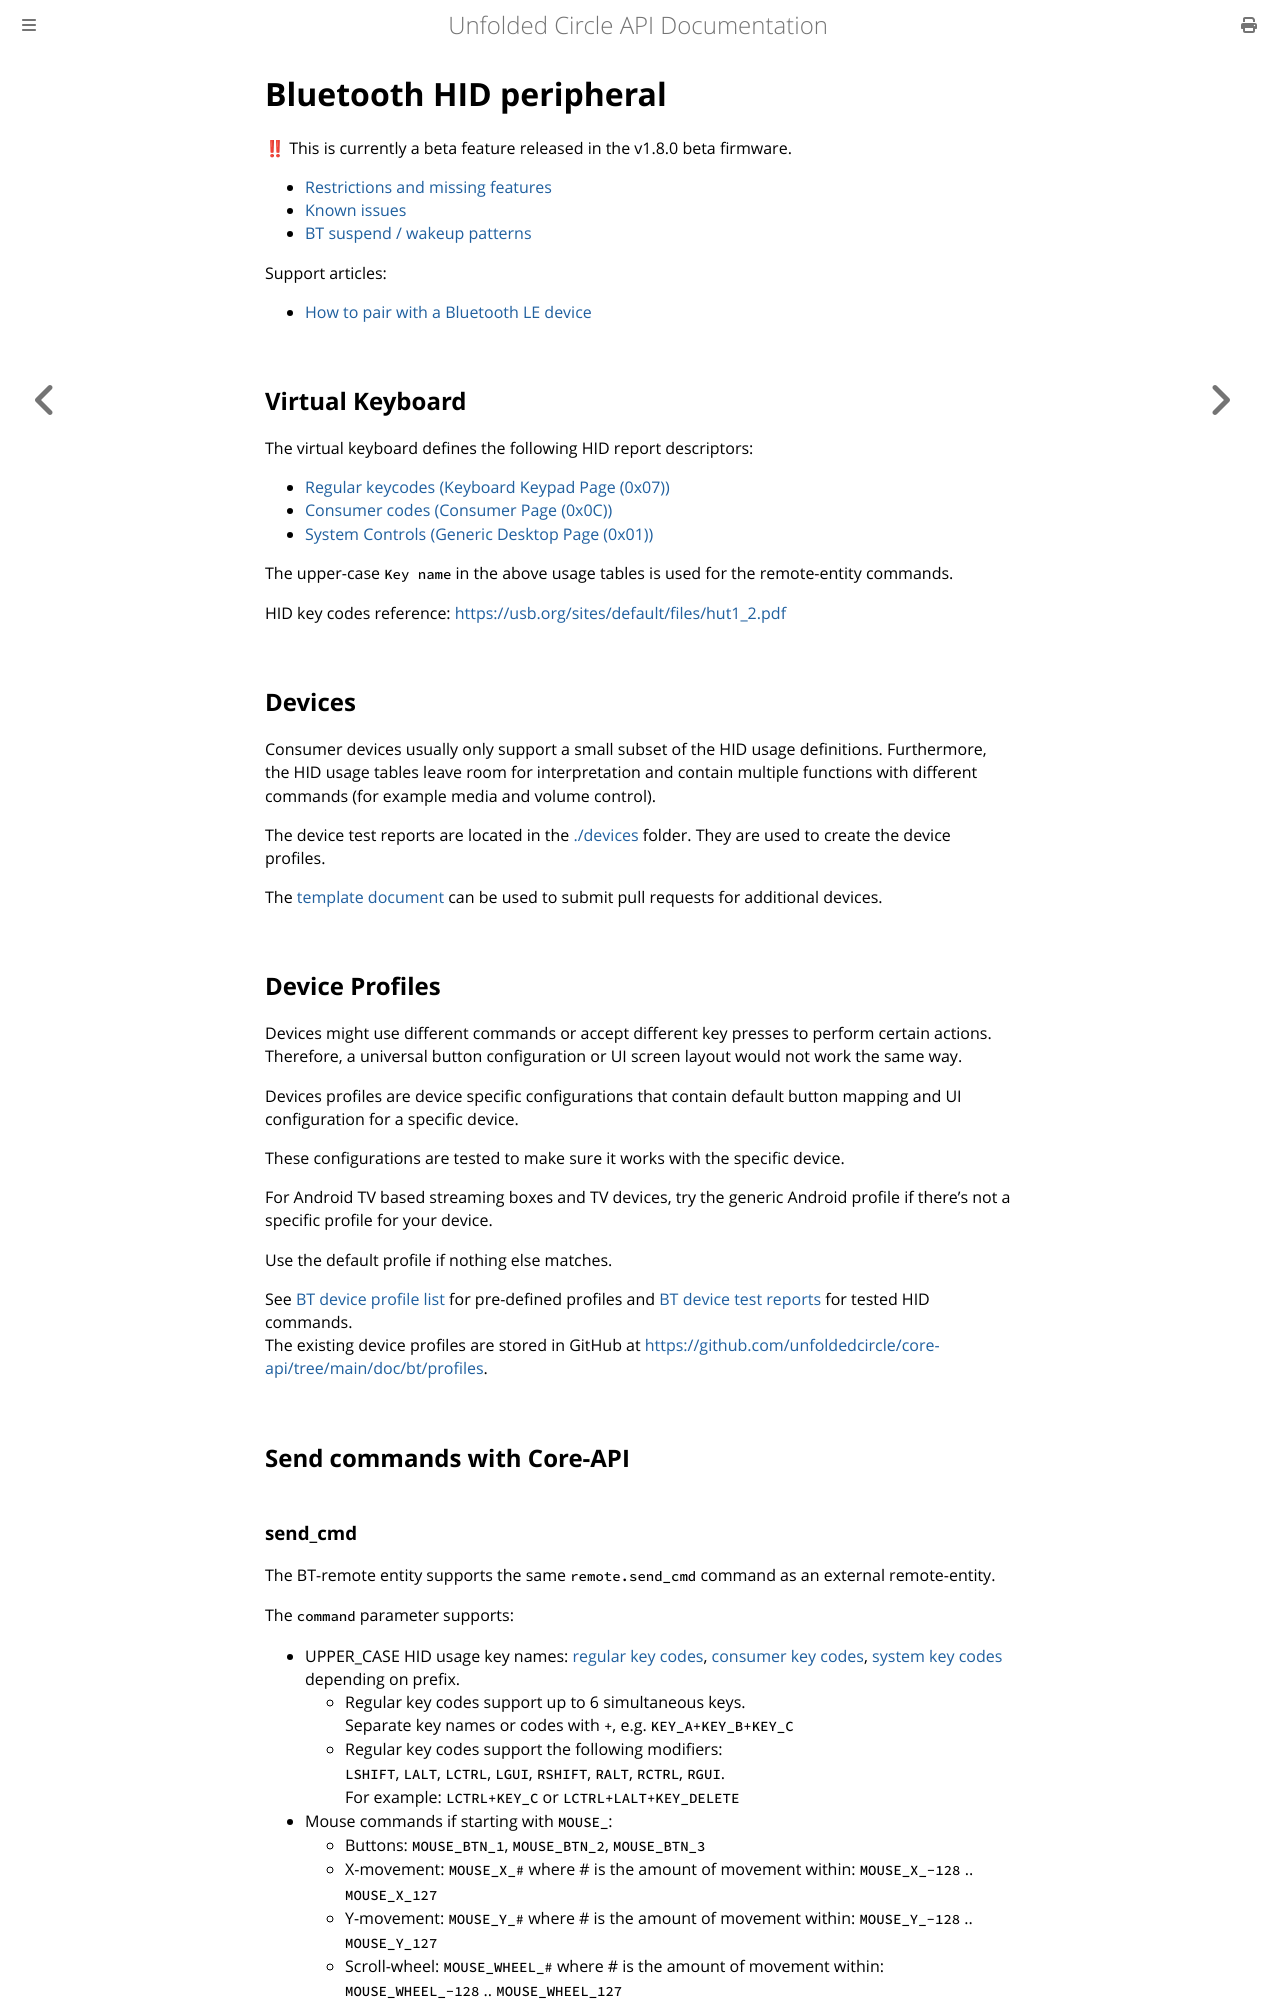

repository: unfoldedcircle/core-api · page: bt/index.html · generator: mdbook

# Bluetooth HID peripheral

‼ This is currently a beta feature released in the v1.8.0 beta firmware.

- [Restrictions and missing features](TODO.md)
- [Known issues](known_issues.md)
- [BT suspend / wakeup patterns](suspend_behaviour.md)

Support articles:
- [How to pair with a Bluetooth LE device](https://support.unfoldedcircle.com/hc/en-us/articles/14695799302940-How-to-pair-with-a-Bluetooth-LE-device)

## Virtual Keyboard

The virtual keyboard defines the following HID report descriptors: 

- [Regular keycodes (Keyboard Keypad Page (0x07))](hid_keycodes.md)
- [Consumer codes (Consumer Page (0x0C))](hid_consumer.md)
- [System Controls (Generic Desktop Page (0x01))](hid_system_controls.md)

The upper-case `Key name` in the above usage tables is used for the remote-entity commands.

HID key codes reference: <https://usb.org/sites/default/files/hut1_2.pdf>

## Devices

Consumer devices usually only support a small subset of the HID usage definitions. Furthermore, the HID usage tables
leave room for interpretation and contain multiple functions with different commands (for example media and volume control).

The device test reports are located in the [./devices](devices) folder. They are used to create the device profiles. 

The [template document](devices/_template.md) can be used to submit pull requests for additional devices.

## Device Profiles

Devices might use different commands or accept different key presses to perform certain actions.
Therefore, a universal button configuration or UI screen layout would not work the same way.

Devices profiles are device specific configurations that contain default button mapping and UI configuration for a specific device.

These configurations are tested to make sure it works with the specific device.

For Android TV based streaming boxes and TV devices, try the generic Android profile if there's not a specific profile for your device.

Use the default profile if nothing else matches.

See [BT device profile list](profiles/README.md) for pre-defined profiles and [BT device test reports](devices/README.md)
for tested HID commands.  
The existing device profiles are stored in GitHub at <https://github.com/unfoldedcircle/core-api/tree/main/doc/bt/profiles>.


## Send commands with Core-API
